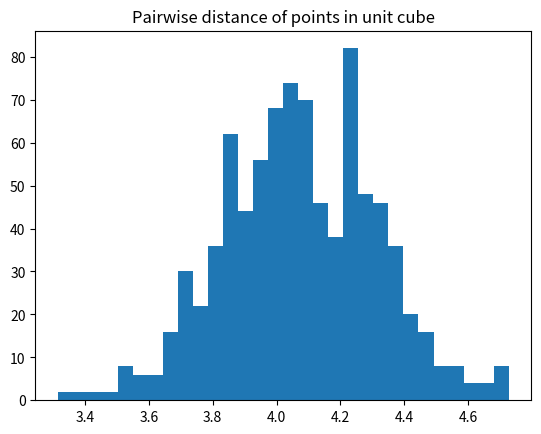
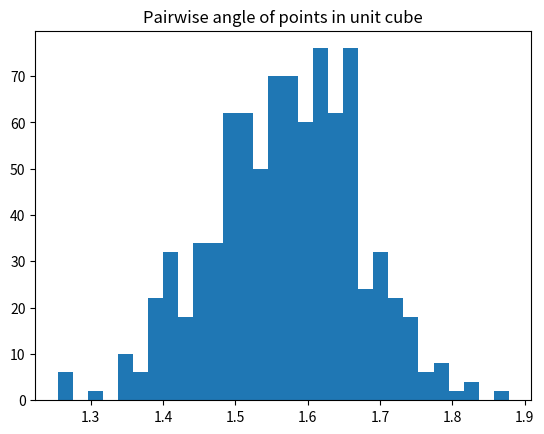

Here is the Python script that generated these plots, in order:
import numpy as np
import matplotlib.pyplot as plt


def main():
	points=points_cube()
	for x in points:
		print(np.linalg.norm(x))
	dist=distance(points)
	ang=angle(points)

	plt.figure(1)
	plt.hist(dist,30)
	plt.title("Pairwise distance of points in unit cube")
	
	plt.figure(2)
	plt.hist(ang,30)
	plt.title("Pairwise angle of points in unit cube")

	plt.show()

def points_cube():
	points=[]
	for i in range(30):
		x=np.random.uniform(-0.5,0.5,100)
		points.append(x)
	return points

def points_ball():
	points=[]
	max_norm=0
	for i in range(30):
		x=np.random.uniform(-1,1,100)
		n=np.linalg.norm(x)
		if(n>max_norm):
			max_norm=n
		points.append(x)
	points/=max_norm
	return points

def distance(points):
	dist=[]
	for j in range(len(points)):
		for i in range(len(points)):
			if(j!=i):
				dist.append(np.linalg.norm(points[j]-points[i]))
	return dist

def angle(points):
	ang=[]
	for j in range(len(points)):
		for i in range(len(points)):
			if(j!=i):
				p1=points[j]
				p2=points[i]
				l1=np.linalg.norm(p1)
				l2=np.linalg.norm(p2)
				dprod=np.dot(p1,p2)
				ang.append(np.arccos(dprod/(l1*l2)))

	return ang

if __name__ == '__main__':
    main()
